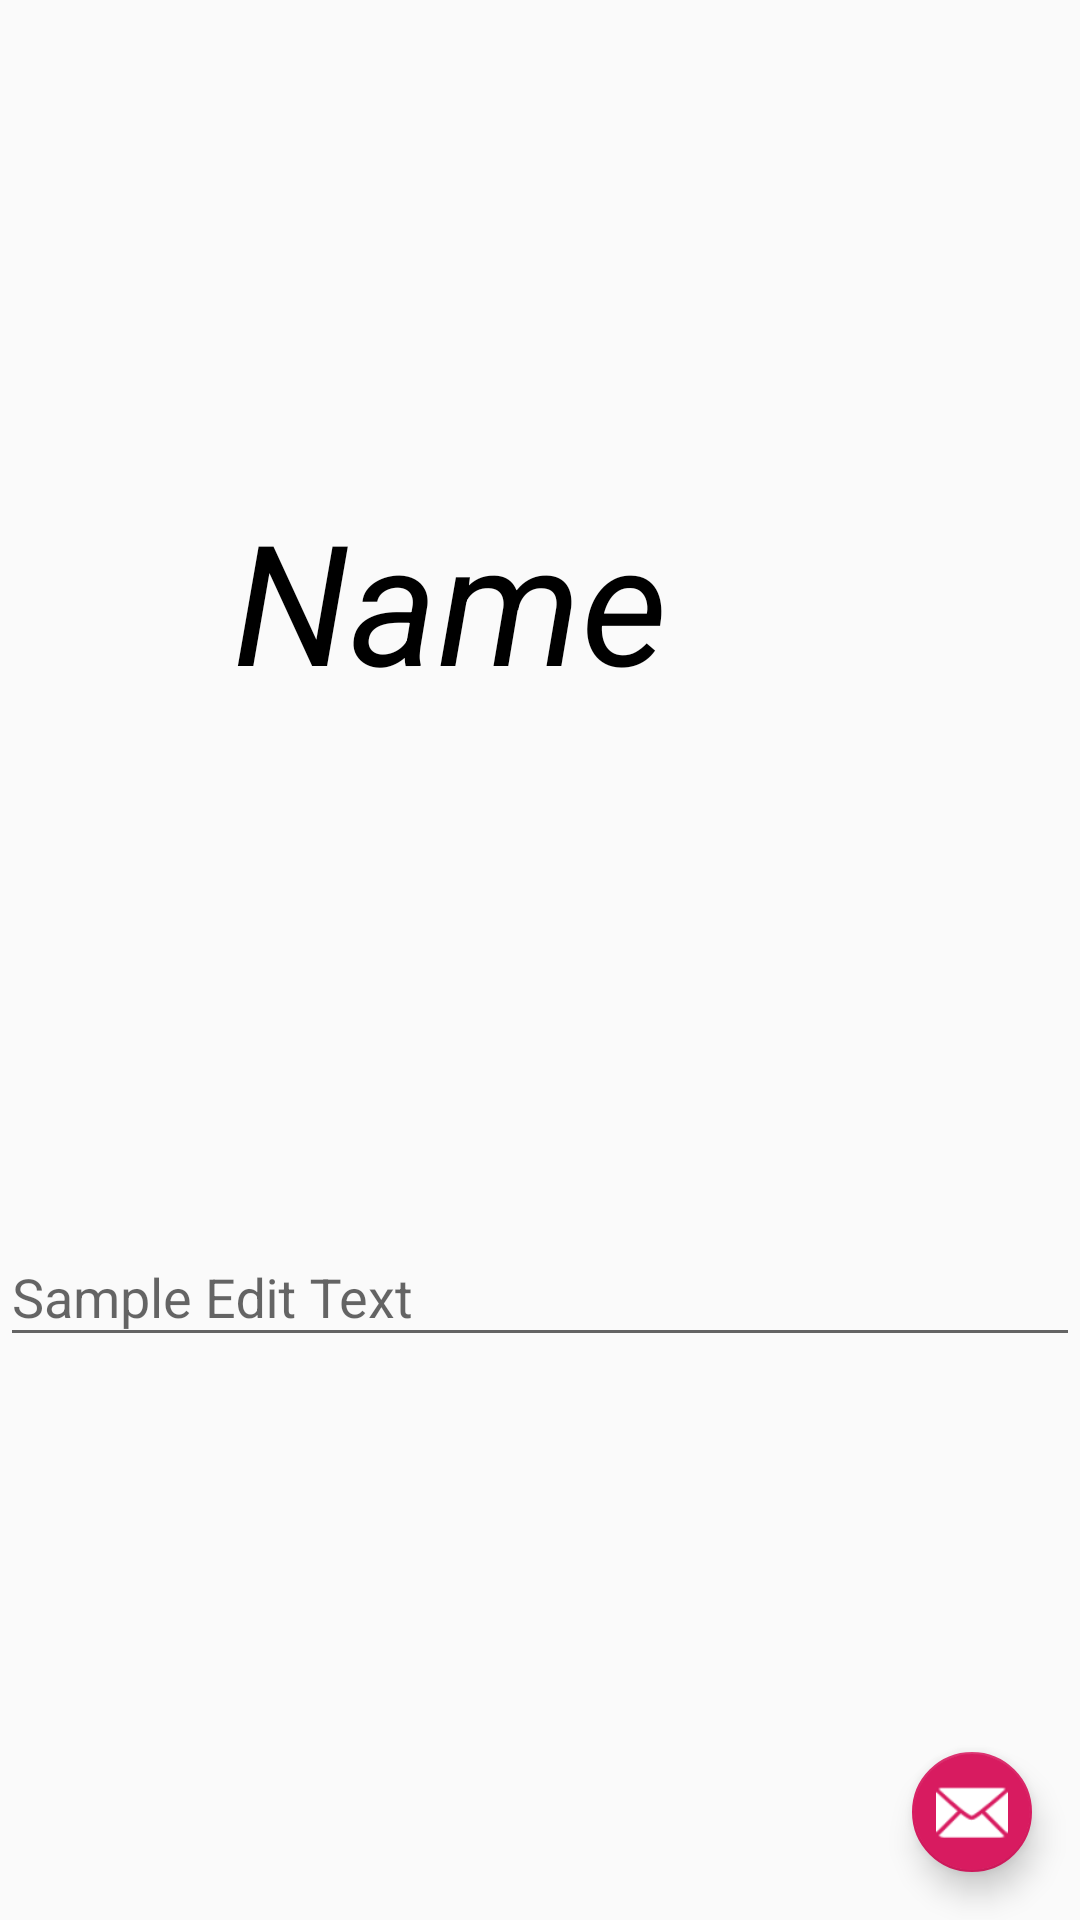

Here is an Android app screen rendered from its layout file. Give the layout XML and the strings, colors and styles it references.
<!-- AndroidManifest.xml: application theme AppTheme -->
<!-- res/layout/activity_example4.xml -->
<?xml version="1.0" encoding="utf-8"?>
<android.support.constraint.ConstraintLayout xmlns:android="http://schemas.android.com/apk/res/android"
    xmlns:app="http://schemas.android.com/apk/res-auto"
    xmlns:tools="http://schemas.android.com/tools"
    android:layout_width="match_parent"
    android:layout_height="match_parent"
    tools:context=".MainActivity">

    
    
    
    
    
    
    
    
    

    <Button
        android:id="@+id/animation_button"
        style="@style/defaultTextView"
        android:layout_width="300dp"
        android:layout_height="400dp"
        android:background="@drawable/animation"
        android:text="Name"
        app:layout_constraintLeft_toLeftOf="parent"
        app:layout_constraintTop_toTopOf="parent" />


    <android.support.design.widget.FloatingActionButton
        android:id="@+id/fab"
        android:layout_width="wrap_content"
        android:layout_height="wrap_content"
        android:layout_gravity="bottom|end"
        android:layout_margin="@dimen/space_16"
        android:background="@color/blue"
        android:src="@android:drawable/ic_dialog_email"
        android:tint="@color/white"
        app:fabSize="mini"
        app:layout_constraintBottom_toBottomOf="parent"
        app:layout_constraintEnd_toEndOf="parent"
        app:rippleColor="@color/yellow" />

    <android.support.design.widget.TextInputLayout
        android:layout_width="match_parent"
        android:layout_height="wrap_content"
        app:layout_constraintStart_toStartOf="parent"
        app:layout_constraintTop_toBottomOf="@+id/animation_button">

        <EditText
            android:layout_width="match_parent"
            android:layout_height="wrap_content"
            android:hint="Sample Edit Text"
            android:textColor="@color/black"/>
    </android.support.design.widget.TextInputLayout>

</android.support.constraint.ConstraintLayout>
<!-- resources referenced by this layout -->
<resources>
  <color name="black">#000</color>
  <color name="blue">#6EC4BD</color>
  <color name="white">#fff</color>
  <color name="yellow">#fac34e</color>
  <dimen name="space_16">16dp</dimen>
  <!-- drawable animation (drawable) -->
  <?xml version="1.0" encoding="utf-8"?>
  <animation-list xmlns:android="http://schemas.android.com/apk/res/android">
      <item
          android:drawable="@drawable/gradient1"
          android:duration="5000" />
      <item
          android:drawable="@drawable/gradient2"
          android:duration="5000" />
      <item
          android:drawable="@drawable/gradient3"
          android:duration="5000" />
      <item
          android:drawable="@drawable/gradient4"
          android:duration="5000" />
      <item
          android:drawable="@drawable/gradient5"
          android:duration="5000" />
  </animation-list>
  <style name="defaultTextView">
          <item name="android:textAppearance">@style/TextAppearance.AppCompat.Display3</item>
          <item name="android:textColor">@color/black</item>
          <item name="android:textStyle">italic</item>
      </style>
  <style name="AppTheme" parent="Theme.AppCompat.Light.DarkActionBar">
          
          <item name="colorPrimary">@color/colorPrimary</item>
          <item name="colorPrimaryDark">@color/colorPrimaryDark</item>
          <item name="colorAccent">@color/colorAccent</item>
      </style>
  <color name="colorPrimary">#008577</color>
  <color name="colorPrimaryDark">#00574B</color>
  <color name="colorAccent">#D81B60</color>
</resources>
